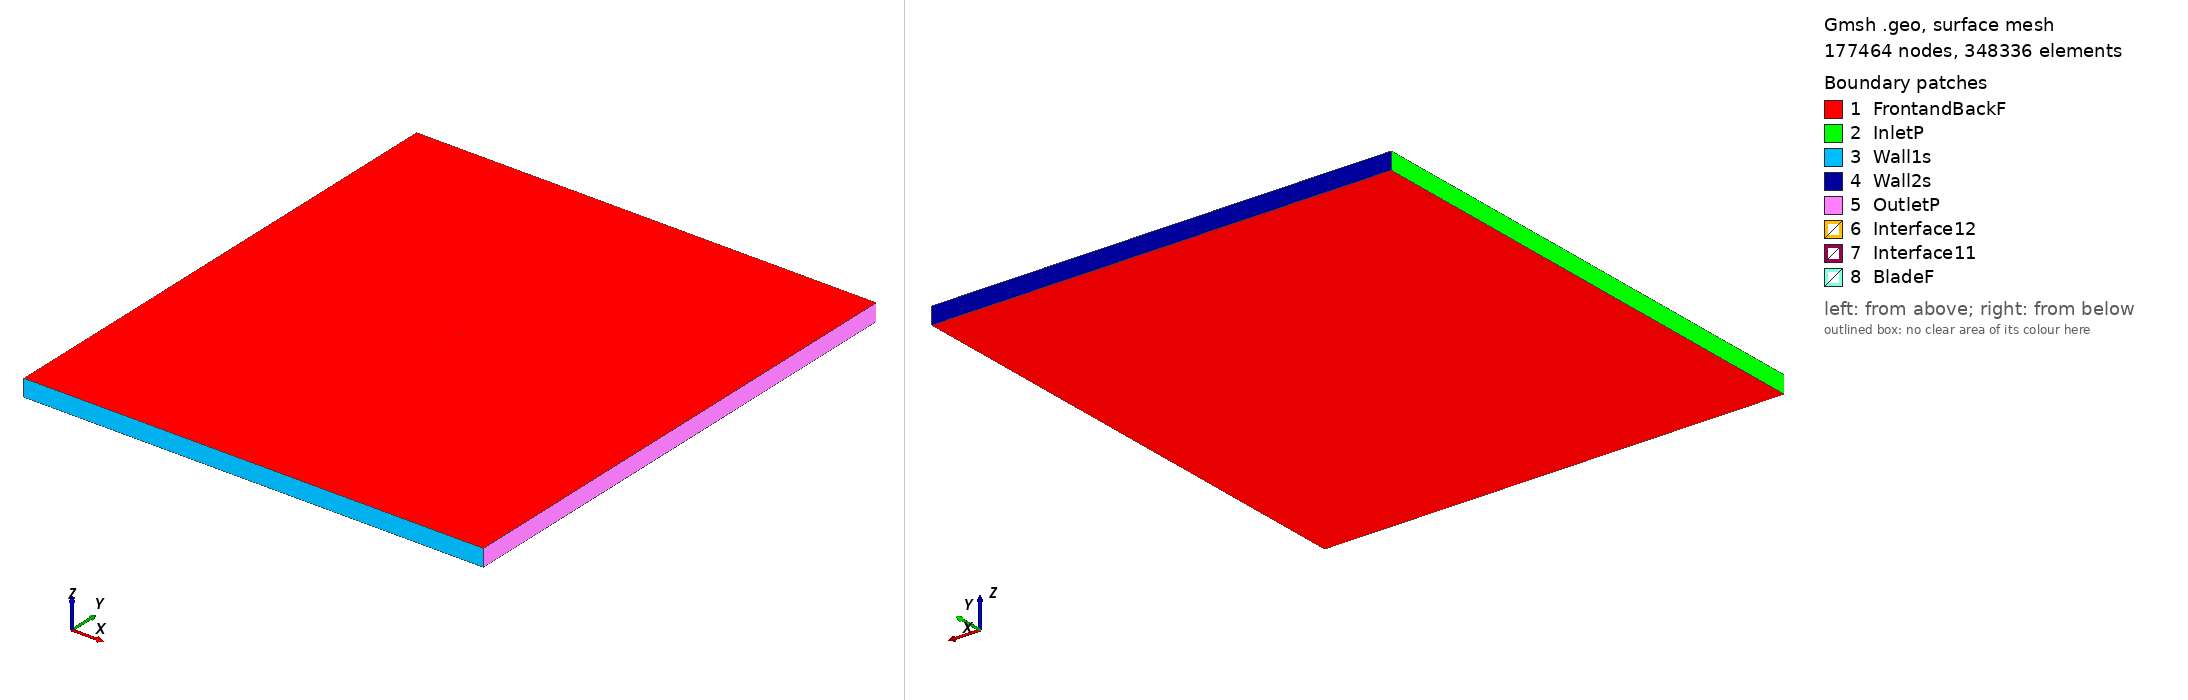

Gmsh geometry script, surface-meshed: 177464 nodes, 348336 surface elements. Boundary patches (legend numbers): 1 FrontandBackF, 2 InletP, 3 Wall1s, 4 Wall2s, 5 OutletP, 6 Interface12, 7 Interface11, 8 BladeF. Left view from above one corner, right view from below the opposite corner. Legend entries are the model's physical surfaces. The drawing asked Gmsh for element sizes between 1% and 20% of the model's largest extent; the script's own settings can give other sizes.

=== joukowsk_tsr_1.9347_aoa_6.8394.geo (drawn) ===
SetFactory("OpenCASCADE");

Point(1) = {0.074554, 0.726746, 0, 1.0};
Point(2) = {0.073281, 0.726998, 0, 1.0};
Point(3) = {0.069808, 0.727701, 0, 1.0};
Point(4) = {0.066036, 0.728489, 0, 1.0};
Point(5) = {0.061983, 0.729358, 0, 1.0};
Point(6) = {0.057670, 0.730303, 0, 1.0};
Point(7) = {0.053116, 0.731320, 0, 1.0};
Point(8) = {0.048345, 0.732401, 0, 1.0};
Point(9) = {0.043379, 0.733536, 0, 1.0};
Point(10) = {0.038242, 0.734717, 0, 1.0};
Point(11) = {0.032957, 0.735932, 0, 1.0};
Point(12) = {0.027551, 0.737170, 0, 1.0};
Point(13) = {0.022048, 0.738418, 0, 1.0};
Point(14) = {0.016475, 0.739664, 0, 1.0};
Point(15) = {0.010858, 0.740894, 0, 1.0};
Point(16) = {0.005223, 0.742095, 0, 1.0};
Point(17) = {-0.000403, 0.743252, 0, 1.0};
Point(18) = {-0.005993, 0.744354, 0, 1.0};
Point(19) = {-0.011522, 0.745387, 0, 1.0};
Point(20) = {-0.016963, 0.746340, 0, 1.0};
Point(21) = {-0.022290, 0.747201, 0, 1.0};
Point(22) = {-0.027478, 0.747961, 0, 1.0};
Point(23) = {-0.032502, 0.748610, 0, 1.0};
Point(24) = {-0.037339, 0.749142, 0, 1.0};
Point(25) = {-0.041965, 0.749551, 0, 1.0};
Point(26) = {-0.046358, 0.749831, 0, 1.0};
Point(27) = {-0.050497, 0.749981, 0, 1.0};
Point(28) = {-0.054362, 0.750000, 0, 1.0};
Point(29) = {-0.057933, 0.749888, 0, 1.0};
Point(30) = {-0.061193, 0.749647, 0, 1.0};
Point(31) = {-0.064127, 0.749282, 0, 1.0};
Point(32) = {-0.066718, 0.748798, 0, 1.0};
Point(33) = {-0.068954, 0.748202, 0, 1.0};
Point(34) = {-0.070824, 0.747503, 0, 1.0};
Point(35) = {-0.072317, 0.746709, 0, 1.0};
Point(36) = {-0.073426, 0.745832, 0, 1.0};
Point(37) = {-0.074144, 0.744883, 0, 1.0};
Point(38) = {-0.074466, 0.743874, 0, 1.0};
Point(39) = {-0.074391, 0.742817, 0, 1.0};
Point(40) = {-0.073918, 0.741725, 0, 1.0};
Point(41) = {-0.073049, 0.740611, 0, 1.0};
Point(42) = {-0.071785, 0.739487, 0, 1.0};
Point(43) = {-0.070134, 0.738365, 0, 1.0};
Point(44) = {-0.068102, 0.737258, 0, 1.0};
Point(45) = {-0.065699, 0.736175, 0, 1.0};
Point(46) = {-0.062935, 0.735126, 0, 1.0};
Point(47) = {-0.059824, 0.734121, 0, 1.0};
Point(48) = {-0.056381, 0.733168, 0, 1.0};
Point(49) = {-0.052621, 0.732272, 0, 1.0};
Point(50) = {-0.048564, 0.731439, 0, 1.0};
Point(51) = {-0.044230, 0.730673, 0, 1.0};
Point(52) = {-0.039638, 0.729976, 0, 1.0};
Point(53) = {-0.034813, 0.729349, 0, 1.0};
Point(54) = {-0.029777, 0.728792, 0, 1.0};
Point(55) = {-0.024556, 0.728303, 0, 1.0};
Point(56) = {-0.019177, 0.727880, 0, 1.0};
Point(57) = {-0.013665, 0.727519, 0, 1.0};
Point(58) = {-0.008049, 0.727216, 0, 1.0};
Point(59) = {-0.002357, 0.726964, 0, 1.0};
Point(60) = {0.003383, 0.726759, 0, 1.0};
Point(61) = {0.009142, 0.726593, 0, 1.0};
Point(62) = {0.014891, 0.726459, 0, 1.0};
Point(63) = {0.020601, 0.726352, 0, 1.0};
Point(64) = {0.026243, 0.726263, 0, 1.0};
Point(65) = {0.031789, 0.726188, 0, 1.0};
Point(66) = {0.037210, 0.726119, 0, 1.0};
Point(67) = {0.042481, 0.726051, 0, 1.0};
Point(68) = {0.047575, 0.725980, 0, 1.0};
Point(69) = {0.052467, 0.725901, 0, 1.0};
Point(70) = {0.057131, 0.725813, 0, 1.0};
Point(71) = {0.061546, 0.725712, 0, 1.0};
Point(72) = {0.065689, 0.725598, 0, 1.0};
Point(73) = {0.069541, 0.725471, 0, 1.0};
Point(74) = {0.073082, 0.725333, 0, 1.0};
Point(75) = {0.074378, 0.725276, 0, 1.0};
Point(76) = {-0.074554, -0.726746, 0, 1.0};
Point(77) = {-0.073281, -0.726998, 0, 1.0};
Point(78) = {-0.069808, -0.727701, 0, 1.0};
Point(79) = {-0.066036, -0.728489, 0, 1.0};
Point(80) = {-0.061983, -0.729358, 0, 1.0};
Point(81) = {-0.057670, -0.730303, 0, 1.0};
Point(82) = {-0.053116, -0.731320, 0, 1.0};
Point(83) = {-0.048345, -0.732401, 0, 1.0};
Point(84) = {-0.043379, -0.733536, 0, 1.0};
Point(85) = {-0.038242, -0.734717, 0, 1.0};
Point(86) = {-0.032957, -0.735932, 0, 1.0};
Point(87) = {-0.027551, -0.737170, 0, 1.0};
Point(88) = {-0.022048, -0.738418, 0, 1.0};
Point(89) = {-0.016475, -0.739664, 0, 1.0};
Point(90) = {-0.010858, -0.740894, 0, 1.0};
Point(91) = {-0.005223, -0.742095, 0, 1.0};
Point(92) = {0.000403, -0.743252, 0, 1.0};
Point(93) = {0.005993, -0.744354, 0, 1.0};
Point(94) = {0.011522, -0.745387, 0, 1.0};
Point(95) = {0.016963, -0.746340, 0, 1.0};
Point(96) = {0.022290, -0.747201, 0, 1.0};
Point(97) = {0.027478, -0.747961, 0, 1.0};
Point(98) = {0.032502, -0.748610, 0, 1.0};
Point(99) = {0.037339, -0.749142, 0, 1.0};
Point(100) = {0.041965, -0.749551, 0, 1.0};
Point(101) = {0.046358, -0.749831, 0, 1.0};
Point(102) = {0.050497, -0.749981, 0, 1.0};
Point(103) = {0.054362, -0.750000, 0, 1.0};
Point(104) = {0.057933, -0.749888, 0, 1.0};
Point(105) = {0.061193, -0.749647, 0, 1.0};
Point(106) = {0.064127, -0.749282, 0, 1.0};
Point(107) = {0.066718, -0.748798, 0, 1.0};
Point(108) = {0.068954, -0.748202, 0, 1.0};
Point(109) = {0.070824, -0.747503, 0, 1.0};
Point(110) = {0.072317, -0.746709, 0, 1.0};
Point(111) = {0.073426, -0.745832, 0, 1.0};
Point(112) = {0.074144, -0.744883, 0, 1.0};
Point(113) = {0.074466, -0.743874, 0, 1.0};
Point(114) = {0.074391, -0.742817, 0, 1.0};
Point(115) = {0.073918, -0.741725, 0, 1.0};
Point(116) = {0.073049, -0.740611, 0, 1.0};
Point(117) = {0.071785, -0.739487, 0, 1.0};
Point(118) = {0.070134, -0.738365, 0, 1.0};
Point(119) = {0.068102, -0.737258, 0, 1.0};
Point(120) = {0.065699, -0.736175, 0, 1.0};
Point(121) = {0.062935, -0.735126, 0, 1.0};
Point(122) = {0.059824, -0.734121, 0, 1.0};
Point(123) = {0.056381, -0.733168, 0, 1.0};
Point(124) = {0.052621, -0.732272, 0, 1.0};
Point(125) = {0.048564, -0.731439, 0, 1.0};
Point(126) = {0.044230, -0.730673, 0, 1.0};
Point(127) = {0.039638, -0.729976, 0, 1.0};
Point(128) = {0.034813, -0.729349, 0, 1.0};
Point(129) = {0.029777, -0.728792, 0, 1.0};
Point(130) = {0.024556, -0.728303, 0, 1.0};
Point(131) = {0.019177, -0.727880, 0, 1.0};
Point(132) = {0.013665, -0.727519, 0, 1.0};
Point(133) = {0.008049, -0.727216, 0, 1.0};
Point(134) = {0.002357, -0.726964, 0, 1.0};
Point(135) = {-0.003383, -0.726759, 0, 1.0};
Point(136) = {-0.009142, -0.726593, 0, 1.0};
Point(137) = {-0.014891, -0.726459, 0, 1.0};
Point(138) = {-0.020601, -0.726352, 0, 1.0};
Point(139) = {-0.026243, -0.726263, 0, 1.0};
Point(140) = {-0.031789, -0.726188, 0, 1.0};
Point(141) = {-0.037210, -0.726119, 0, 1.0};
Point(142) = {-0.042481, -0.726051, 0, 1.0};
Point(143) = {-0.047575, -0.725980, 0, 1.0};
Point(144) = {-0.052467, -0.725901, 0, 1.0};
Point(145) = {-0.057131, -0.725813, 0, 1.0};
Point(146) = {-0.061546, -0.725712, 0, 1.0};
Point(147) = {-0.065689, -0.725598, 0, 1.0};
Point(148) = {-0.069541, -0.725471, 0, 1.0};
Point(149) = {-0.073082, -0.725333, 0, 1.0};
Point(150) = {-0.074378, -0.725276, 0, 1.0};

// Lines: first blade (splines 1-4)
Spline(1) = {1:23};
Spline(2) = {23:53};
Spline(3) = {53:75};
Spline(4) = {75,1};

// Lines: second blade (splines 5-8)
Spline(5) = {76:98};
Spline(6) = {98:128};
Spline(7) = {128:150};
Spline(8) = {150,76};

// Outer domain (points 20001-4 and lines)
Point(151) = {-13.50000000, -15.00000000, 0, 1.0};
Point(152) = {-13.50000000, 15.00000000, 0, 1.0};
Point(153) = {13.50000000, 15.00000000, 0, 1.0};
Point(154) = {13.50000000, -15.00000000, 0, 1.0};
Line(11) = {151, 152};
Line(12) = {152, 153};
Line(13) = {153, 154};
Line(14) = {151, 154};

// Interface (between moving and stationary domain) (circles)
Circle(9) = {0, 0, 0, 0.80000000, 0, 2*Pi};
Circle(10) = {0, 0, 0, 0.80000000, 0, 2*Pi};

// Loops collect Lines/Splines/etc (blade1, blade2, domain, first circle)
Line Loop(1) = {1:4};
Line Loop(2) = {5:8};
Line Loop(3) = {11,12,13,-14};
Line Loop(4) = {9};

// BooleanDifference cuts out the circle/interface from the domain
Plane Surface(1) = {3};
Plane Surface(2) = {4};
BooleanDifference{ Surface{1}; Delete;}{ Surface{2}; Delete;}

// This one cuts out the blades from the inner circle/interface
Line Loop(6) = {10};
Plane Surface(5) = {6};
Plane Surface(6) = {1};
Plane Surface(7) = {2};
BooleanDifference{ Surface{5}; Delete;}{ Surface{6,7}; Delete;}

// extrude to 3rd dimension
Extrude {0, 0, 1} {Surface{1}; Surface{5}; Layers{1}; Recombine;}

// Physical Surfaces are the named boundaries (patches)
Physical Surface("Interface11") = {12};
Physical Surface("Interface12") = {10};

// sides of domain
Physical Surface("InletP") = {6};
Physical Surface("OutletP") = {9};

// top and bottom of domain
Physical Surface("Wall1s") = {7};
Physical Surface("Wall2s") = {8};

// Check FrontandBackF by ensuring there is nothing in the 3rd dimension
Physical Surface("FrontandBackF") = {1,11,5,21};
Physical Surface("BladeF") = {13:20};
Physical Volume("Turbine") = {2};
Physical Volume("Farfield") = {1};

// settings for airfoil boundary layer
Field[1] = BoundaryLayer;
Field[1].EdgesList = {1:8};
Field[1].hwall_n = 1e-3;
Field[1].thickness = 1.5e-2;
Field[1].ratio = 1.05;
Field[1].Quads = 1;
BoundaryLayer Field = 1;

// control points for mesh (blade and interface)
// floor((arc length / 1.5mm)/ 6) -> Transfinite Line
Transfinite Line {1,2,3,5,6,7} = 34 Using Progression 1;
Transfinite Line {4,8} = 2 Using Progression 1;
Transfinite Line {9, 15} = 800 Using Progression 1;

// For more information on gmsh syntax, visit http://gmsh.info/doc/texinfo/gmsh.html
